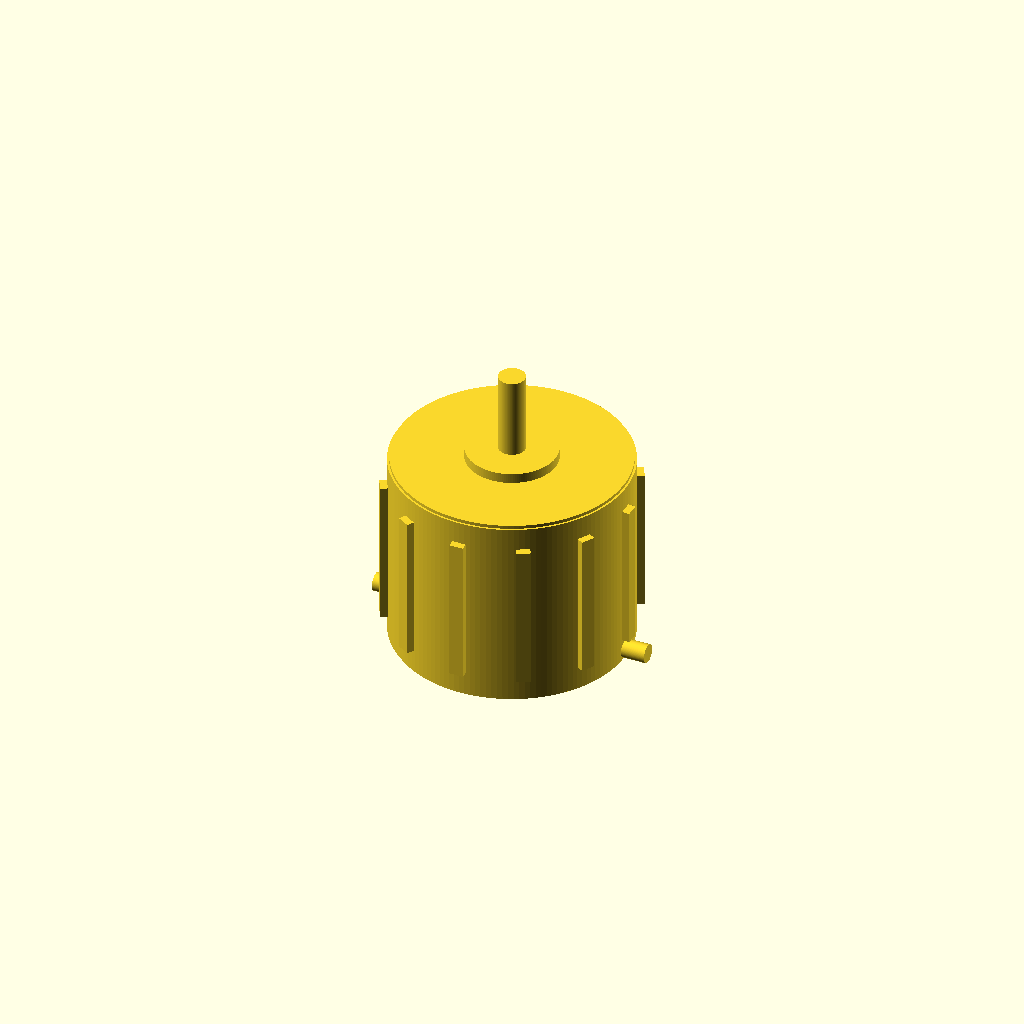
Cell 1: rendered with the file's own defaults.
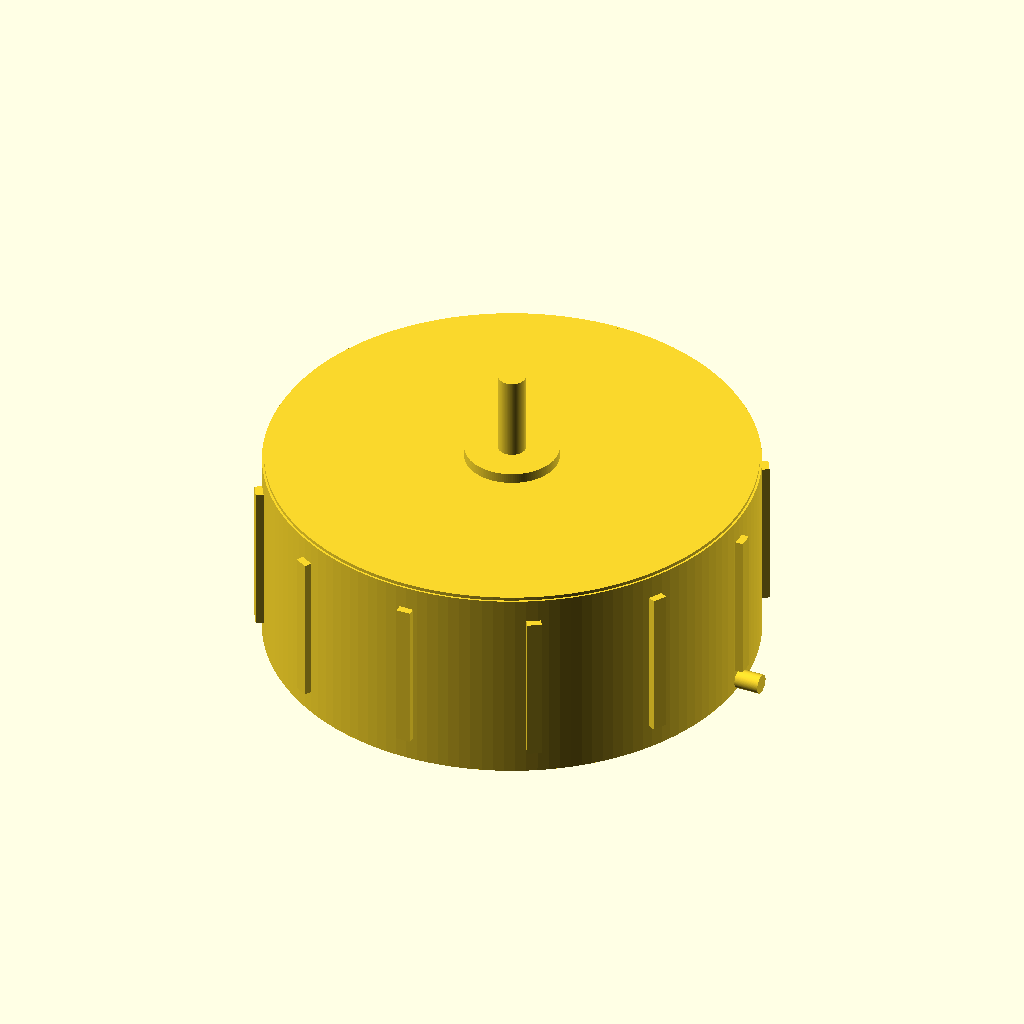
Cell 2: stator_d = 35.5 (everything else at default).
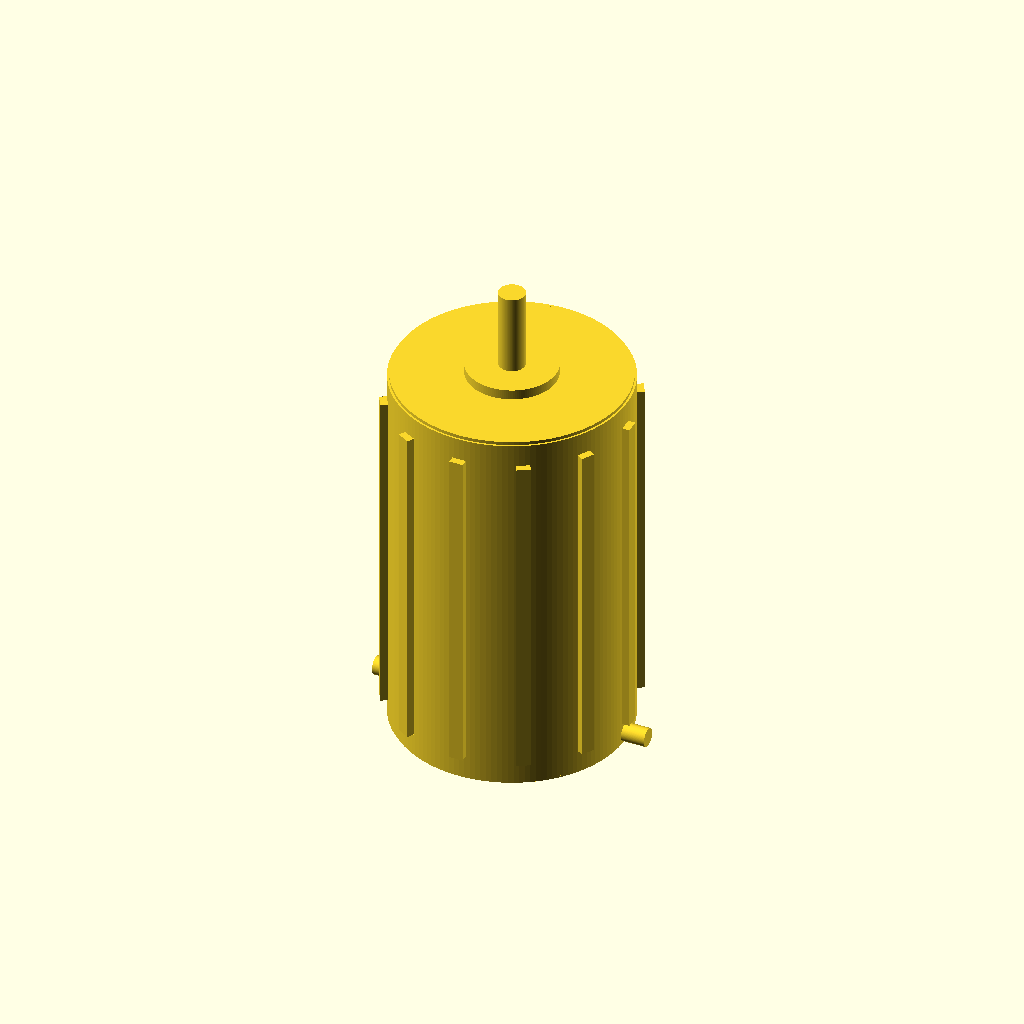
Cell 3 — motor_h set to 29, the other parameters unchanged.
All cells are drawn from one camera (rotation 55°, 0°, 25°, orthographic, colour scheme Cornfield), so only the parameter changes between them.
The OpenSCAD source (results/nopscadlib/ablations/no_json_ir/scad/bldc_motor__BLDC1306.scad):
$fn = 140;

// Brushless DC motor target (verifiable outer envelope)
stator_d = 17.75;   // mm (outer diameter of motor can)
motor_h  = 14.5;    // mm (overall can height, excluding shaft)

// Small overlap to guarantee one connected solid
eps = 0.25;

// Derived
can_r = stator_d/2;
can_h = motor_h;

// Visual BLDC features (kept within the stator diameter envelope)
endcap_step = 0.35;                 // slight OD reduction at endcaps
endcap_r = can_r - endcap_step;
endcap_h = 1.3;

front_face_h = 0.9;                 // subtle front face ring
rear_face_h  = 0.9;

boss_r = 3.4;
boss_h = 1.0;

shaft_d = 2.0;
shaft_r = shaft_d/2;
shaft_front_len = 7.0;
shaft_back_len  = 1.8;

// External ribs to suggest laminations / can features
rib_count = 12;
rib_out = 0.55;                     // protrusion beyond can OD
rib_w   = 1.05;
rib_h   = can_h - (endcap_h*2) - 0.8;

// Rear wire leads (two)
wire_r = 0.7;
wire_len = 5.0;

// Rear mounting bumps (4)
lug_count = 4;
lug_r = 0.95;
lug_h = 0.85;

// Small front "rotor hub" hint (still within OD)
hub_r = can_r - 1.6;
hub_h = 0.7;

module motor_assembly() {
    union() {

        // Main can (OD = stator_d, height = motor_h)
        cylinder(h=can_h, r=can_r, center=true);

        // Endcap steps (slight OD reduction) - connected with overlap
        translate([0,0,  can_h/2 - endcap_h/2 + eps/2])
            cylinder(h=endcap_h + eps, r=endcap_r, center=true);
        translate([0,0, -can_h/2 + endcap_h/2 - eps/2])
            cylinder(h=endcap_h + eps, r=endcap_r, center=true);

        // Subtle front/rear face rings (adds detail in orthographic views)
        translate([0,0,  can_h/2 - front_face_h/2 + eps/2])
            cylinder(h=front_face_h + eps, r=can_r - 0.15, center=true);
        translate([0,0, -can_h/2 + rear_face_h/2 - eps/2])
            cylinder(h=rear_face_h + eps, r=can_r - 0.15, center=true);

        // Front boss around shaft (connected)
        translate([0,0, can_h/2 + boss_h/2 - eps/2])
            cylinder(h=boss_h + eps, r=boss_r, center=true);

        // Front hub hint (connected, within OD)
        translate([0,0, can_h/2 - endcap_h - hub_h/2 + eps/2])
            cylinder(h=hub_h + eps, r=hub_r, center=true);

        // Shaft (single connected piece passing through can)
        // Centered so it extends shaft_front_len out the front and shaft_back_len out the rear.
        shaft_total = can_h + shaft_front_len + shaft_back_len;
        shaft_center_z = (shaft_front_len - shaft_back_len)/2;
        translate([0,0, shaft_center_z])
            cylinder(h=shaft_total + eps, r=shaft_r, center=true);

        // External ribs (protrude outward, overlap into can for connectivity)
        rib_inner_overlap = 0.35; // how much rib sinks into can
        for (i = [0:rib_count-1]) {
            rotate([0,0, i*360/rib_count])
                translate([can_r + rib_out/2 - rib_inner_overlap, 0, 0])
                    cube([rib_out + rib_inner_overlap*2, rib_w, rib_h], center=true);
        }

        // Rear wire leads (two), connected to rear endcap by overlap
        wire_z = -can_h/2 + endcap_h*0.55;
        wire_x = can_r - wire_r - 0.15;
        for (s = [-1, 1]) {
            translate([s*wire_x, 0, wire_z])
                rotate([0,90,0])
                    cylinder(h=wire_len + eps, r=wire_r, center=true);
        }

        // Rear mounting lugs (bumps), connected to rear face
        lug_z = -can_h/2 + lug_h/2 - eps/2;
        lug_radial = can_r - lug_r - 0.25;
        for (i = [0:lug_count-1]) {
            rotate([0,0, i*360/lug_count + 45])
                translate([lug_radial, 0, lug_z])
                    cylinder(h=lug_h + eps, r=lug_r, center=true);
        }
    }
}

motor_assembly();
Parameter table extracted from the source (name, type, default, range or options):
stator_d: number, default 17.75
motor_h: number, default 14.5
eps: number, default 0.25
endcap_step: number, default 0.35
endcap_h: number, default 1.3
front_face_h: number, default 0.9
rear_face_h: number, default 0.9
boss_r: number, default 3.4
boss_h: number, default 1
shaft_d: number, default 2
shaft_front_len: number, default 7
shaft_back_len: number, default 1.8
rib_count: number, default 12
rib_out: number, default 0.55
rib_w: number, default 1.05
wire_r: number, default 0.7
wire_len: number, default 5
lug_count: number, default 4
lug_r: number, default 0.95
lug_h: number, default 0.85
hub_h: number, default 0.7
